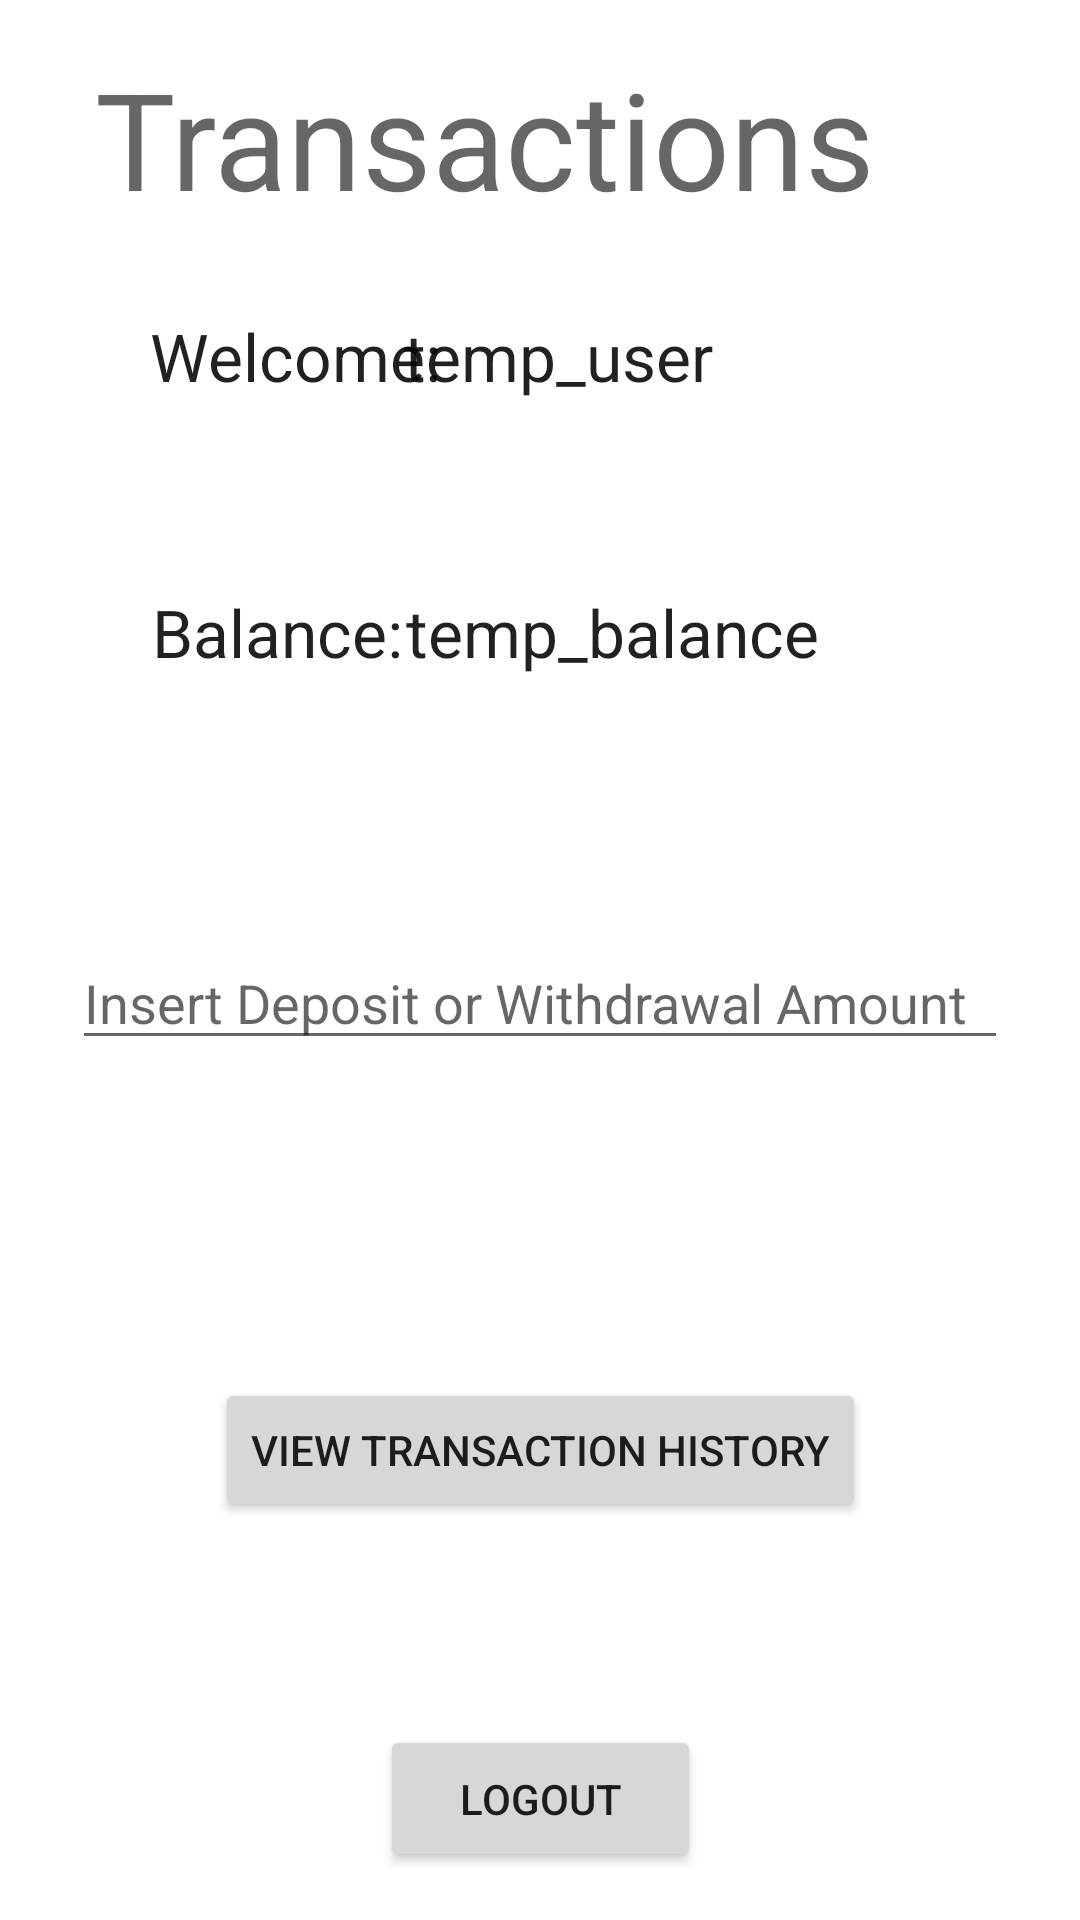

Android layout source for this screen:
<!-- AndroidManifest.xml: application theme Theme.FinalProject_SimpleBanking -->
<!-- res/layout/activity_transactions.xml -->
<?xml version="1.0" encoding="utf-8"?>
<androidx.constraintlayout.widget.ConstraintLayout xmlns:android="http://schemas.android.com/apk/res/android"
    xmlns:app="http://schemas.android.com/apk/res-auto"
    xmlns:tools="http://schemas.android.com/tools"
    android:layout_width="match_parent"
    android:layout_height="match_parent">

    <Button
        android:id="@+id/register4"
        android:layout_width="107dp"
        android:layout_height="49dp"
        android:layout_gravity="start"
        android:layout_marginStart="48dp"
        android:layout_marginTop="16dp"
        android:layout_marginEnd="48dp"
        android:layout_marginBottom="16dp"
        android:enabled="true"
        android:onClick="returnClick"
        android:text="@string/action_logout"
        app:layout_constraintBottom_toBottomOf="parent"
        app:layout_constraintEnd_toEndOf="parent"
        app:layout_constraintStart_toStartOf="parent"
        app:layout_constraintTop_toBottomOf="@+id/passwordEdit"
        app:layout_constraintVertical_bias="0.361" />

    <EditText
        android:id="@+id/balanceEdit"
        android:layout_width="0dp"
        android:layout_height="wrap_content"
        android:layout_marginStart="24dp"
        android:layout_marginTop="52dp"
        android:layout_marginEnd="24dp"
        android:hint="@string/prompt_amount"
        android:imeActionLabel="@string/action_sign_in"
        android:imeOptions="actionDone"
        android:inputType="number"
        android:selectAllOnFocus="true"
        app:layout_constraintEnd_toEndOf="parent"
        app:layout_constraintHorizontal_bias="0.0"
        app:layout_constraintStart_toStartOf="parent"
        app:layout_constraintTop_toBottomOf="@+id/textView4" />

    <TextView
        android:id="@+id/textView4"
        android:layout_width="122dp"
        android:layout_height="64dp"
        android:layout_marginStart="24dp"
        android:layout_marginTop="196dp"
        android:layout_marginEnd="24dp"
        android:text="@string/balance"
        android:textAppearance="@style/TextAppearance.AppCompat.Large"
        app:layout_constraintEnd_toEndOf="parent"
        app:layout_constraintHorizontal_bias="0.141"
        app:layout_constraintStart_toStartOf="parent"
        app:layout_constraintTop_toTopOf="parent" />

    <TextView
        android:id="@+id/tv_balance"
        android:layout_width="166dp"
        android:layout_height="63dp"
        android:layout_marginStart="48dp"
        android:layout_marginTop="196dp"
        android:layout_marginEnd="48dp"
        android:text="@string/temp_balance"
        android:textAppearance="@style/TextAppearance.AppCompat.Large"
        app:layout_constraintEnd_toEndOf="parent"
        app:layout_constraintHorizontal_bias="0.892"
        app:layout_constraintStart_toStartOf="parent"
        app:layout_constraintTop_toTopOf="parent" />

    <Button
        android:id="@+id/deposit"
        android:layout_width="107dp"
        android:layout_height="49dp"
        android:layout_gravity="start"
        android:layout_marginStart="48dp"
        android:layout_marginLeft="48dp"
        android:layout_marginTop="70dp"
        android:layout_marginEnd="48dp"
        android:layout_marginRight="48dp"
        android:layout_marginBottom="255dp"
        android:enabled="true"
        android:onClick="depositClick"
        android:text="@string/action_deposit"
        app:layout_constraintBottom_toBottomOf="parent"
        app:layout_constraintEnd_toStartOf="@+id/withdraw"
        app:layout_constraintStart_toStartOf="parent"
        app:layout_constraintTop_toBottomOf="@+id/balanceEdit" />

    <Button
        android:id="@+id/withdraw"
        android:layout_width="130dp"
        android:layout_height="50dp"
        android:layout_gravity="start"
        android:layout_marginStart="48dp"
        android:layout_marginLeft="48dp"
        android:layout_marginTop="69dp"
        android:layout_marginEnd="48dp"
        android:layout_marginRight="48dp"
        android:layout_marginBottom="190dp"
        android:enabled="true"
        android:onClick="withdrawClick"
        android:text="@string/action_withdraw"
        app:layout_constraintBottom_toTopOf="@+id/register4"
        app:layout_constraintEnd_toEndOf="parent"
        app:layout_constraintStart_toEndOf="@+id/deposit"
        app:layout_constraintTop_toBottomOf="@+id/balanceEdit" />

    <TextView
        android:id="@+id/tv_username"
        android:layout_width="166dp"
        android:layout_height="63dp"
        android:layout_marginStart="48dp"
        android:layout_marginTop="104dp"
        android:layout_marginEnd="48dp"
        android:text="@string/temp_user"
        android:textAppearance="@style/TextAppearance.AppCompat.Large"
        app:layout_constraintEnd_toEndOf="parent"
        app:layout_constraintHorizontal_bias="0.885"
        app:layout_constraintStart_toStartOf="parent"
        app:layout_constraintTop_toTopOf="parent" />

    <TextView
        android:id="@+id/textView2"
        android:layout_width="122dp"
        android:layout_height="64dp"
        android:layout_marginStart="24dp"
        android:layout_marginTop="104dp"
        android:layout_marginEnd="24dp"
        android:text="@string/welcome_name"
        android:textAppearance="@style/TextAppearance.AppCompat.Large"
        app:layout_constraintEnd_toEndOf="parent"
        app:layout_constraintHorizontal_bias="0.136"
        app:layout_constraintStart_toStartOf="parent"
        app:layout_constraintTop_toTopOf="parent" />

    <TextView
        android:id="@+id/textView"
        android:layout_width="297dp"
        android:layout_height="66dp"
        android:layout_marginStart="48dp"
        android:layout_marginTop="16dp"
        android:layout_marginEnd="48dp"
        android:text="@string/Transactions"
        android:textAppearance="@style/TextAppearance.AppCompat.Display2"
        app:layout_constraintEnd_toEndOf="parent"
        app:layout_constraintStart_toStartOf="parent"
        app:layout_constraintTop_toTopOf="parent" />

    <Button
        android:id="@+id/historyButton"
        android:layout_width="wrap_content"
        android:layout_height="wrap_content"
        android:layout_marginStart="77dp"
        android:layout_marginLeft="77dp"
        android:layout_marginTop="77dp"
        android:layout_marginEnd="77dp"
        android:layout_marginRight="77dp"
        android:layout_marginBottom="65dp"
        android:onClick="historyScreen"
        android:text="@string/action_history"
        app:layout_constraintBottom_toTopOf="@+id/register4"
        app:layout_constraintEnd_toEndOf="parent"
        app:layout_constraintStart_toStartOf="parent"
        app:layout_constraintTop_toBottomOf="@+id/deposit" />

</androidx.constraintlayout.widget.ConstraintLayout>
<!-- resources referenced by this layout -->
<resources>
  <string name="Transactions">Transactions</string>
  <string name="action_deposit">Deposit </string>
  <string name="action_history">View Transaction History </string>
  <string name="action_logout">Logout </string>
  <string name="action_sign_in">Sign In</string>
  <string name="action_withdraw">Withdraw </string>
  <string name="balance">Balance: </string>
  <string name="prompt_amount">Insert Deposit or Withdrawal Amount </string>
  <string name="temp_balance">temp_balance </string>
  <string name="temp_user">temp_user </string>
  <string name="welcome_name">Welcome: </string>
  <style name="Theme.FinalProject_SimpleBanking" parent="Theme.MaterialComponents.DayNight.DarkActionBar">
          
          <item name="colorPrimary">@color/purple_500</item>
          <item name="colorPrimaryVariant">@color/purple_700</item>
          <item name="colorOnPrimary">@color/white</item>
          
          <item name="colorSecondary">@color/teal_200</item>
          <item name="colorSecondaryVariant">@color/teal_700</item>
          <item name="colorOnSecondary">@color/black</item>
          
          <item name="android:statusBarColor" tools:targetApi="l">?attr/colorPrimaryVariant</item>
          
      </style>
  <!-- not gathered from this repository: default colours our renderer supplied (Android Studio template values) -->
  <color name="purple_500">#FF6200EE</color>
  <color name="purple_700">#FF3700B3</color>
  <color name="teal_200">#FF03DAC5</color>
  <color name="teal_700">#FF018786</color>
  <color name="black">#FF000000</color>
  <color name="white">#FFFFFFFF</color>
</resources>
